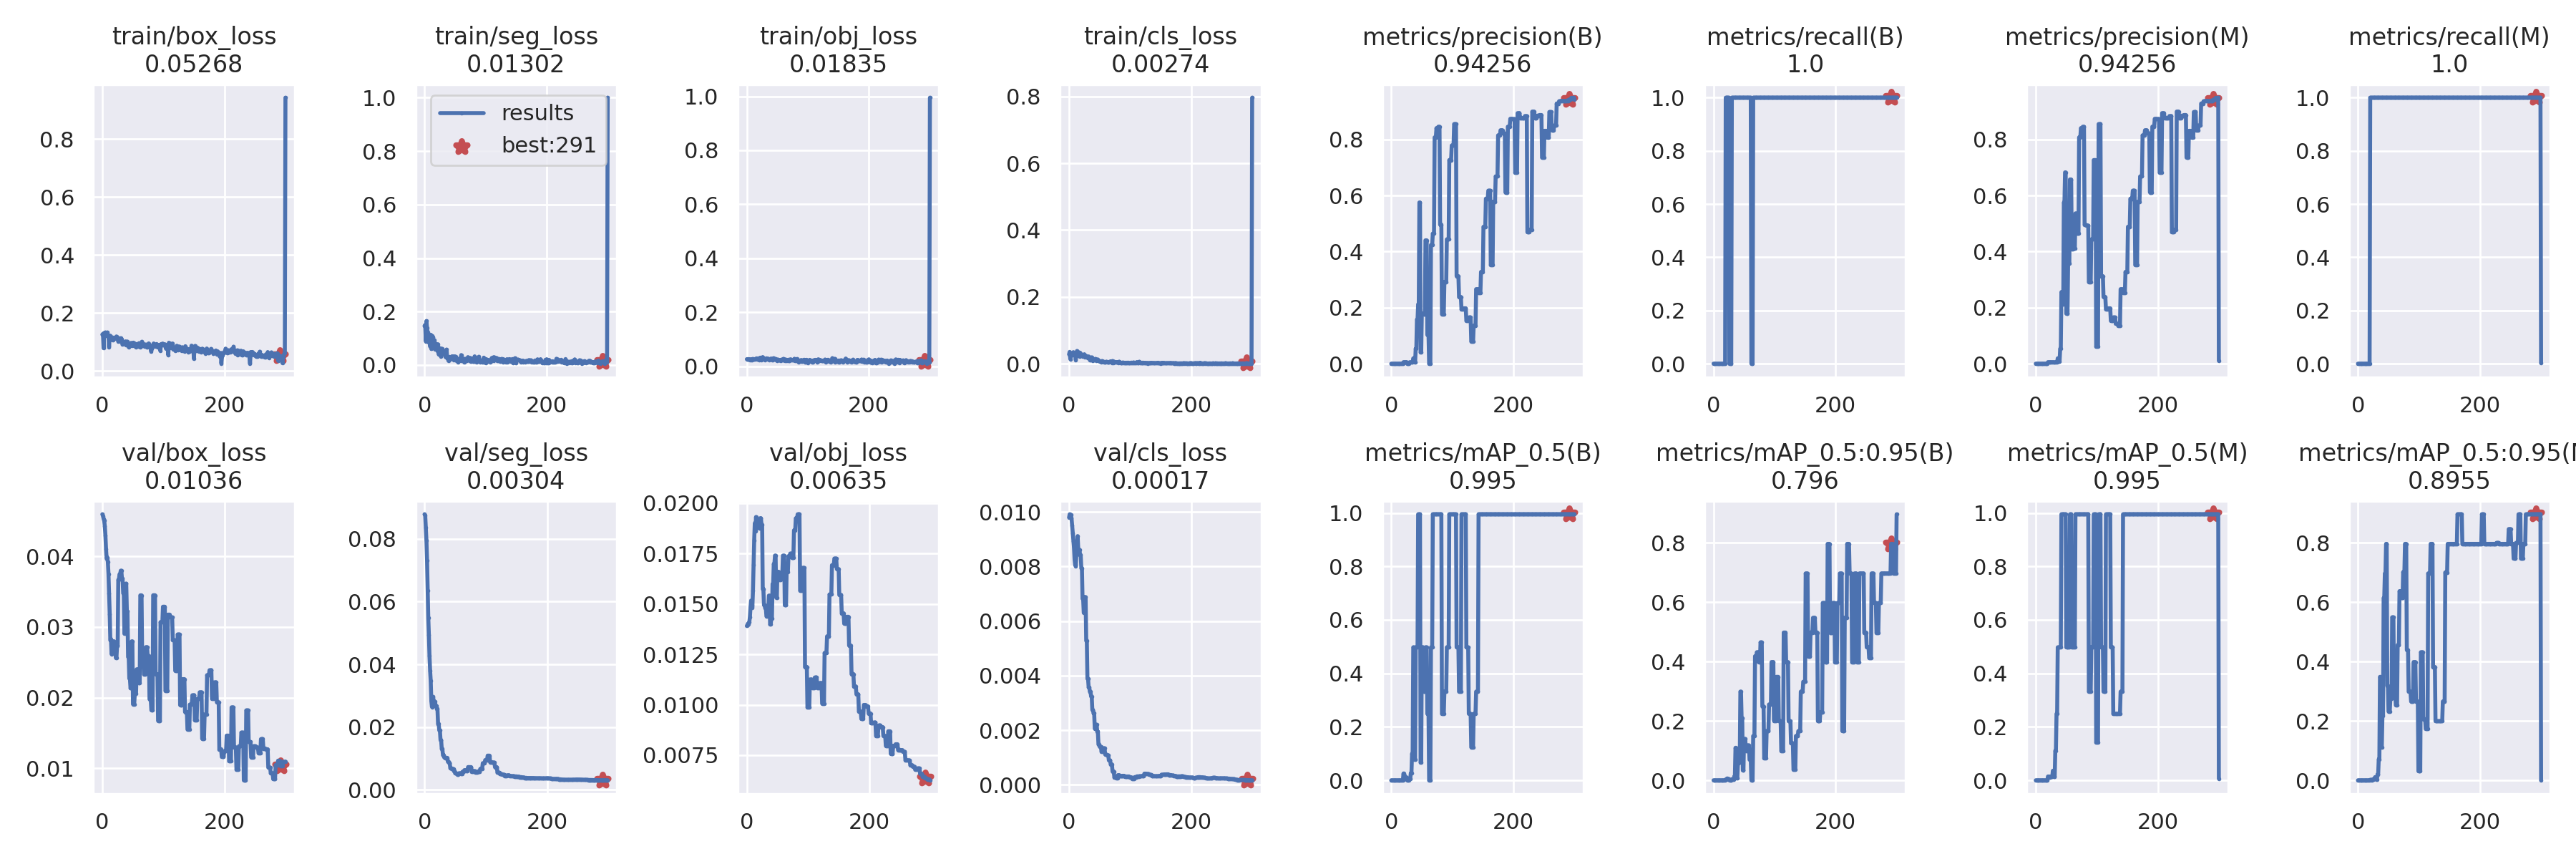

The data file committed next to this chart (first rows):
epoch, train/box_loss, train/seg_loss, train/obj_loss, train/cls_loss, metrics/precision(B), metrics/recall(B), metrics/mAP_0.5(B), metrics/mAP_0.5:0.95(B), metrics/precision(M), metrics/recall(M), metrics/mAP_0.5(M), metrics/mAP_0.5:0.95(M), val/box_loss, val/seg_loss, val/obj_loss, val/cls_loss, x/lr0, x/lr1, x/lr2
0, 0.1258, 0.1461, 0.02602, 0.02873, 0, 0, 0, 0, 0, 0, 0, 0, 0.04595, 0.08786, 0.01391, 0.009796, 0.1, 0, 0
1, 0.1279, 0.1504, 0.02611, 0.03591, 0, 0, 0, 0, 0, 0, 0, 0, 0.04573, 0.08754, 0.01397, 0.009912, 0.0991, 9.967e-05, 9.967e-05
2, 0.07896, 0.0894, 0.02603, 0.01463, 0, 0, 0, 0, 0, 0, 0, 0, 0.04533, 0.0836, 0.01402, 0.009894, 0.0982, 0.0001987, 0.0001987
3, 0.1313, 0.1645, 0.02634, 0.03091, 0, 0, 0, 0, 0, 0, 0, 0, 0.04505, 0.07944, 0.01401, 0.009888, 0.0973, 0.000297, 0.000297
4, 0.1303, 0.1377, 0.02524, 0.02438, 0, 0, 0, 0, 0, 0, 0, 0, 0.04427, 0.07313, 0.01409, 0.009772, 0.09639, 0.0003947, 0.0003947
5, 0.133, 0.1225, 0.0239, 0.03183, 0, 0, 0, 0, 0, 0, 0, 0, 0.04294, 0.06357, 0.01434, 0.009503, 0.09549, 0.0004917, 0.0004917
6, 0.1213, 0.08537, 0.02511, 0.02945, 0, 0, 0, 0, 0, 0, 0, 0, 0.04102, 0.05486, 0.01484, 0.00921, 0.09459, 0.0005881, 0.0005881
7, 0.1268, 0.1088, 0.02336, 0.03507, 0, 0, 0, 0, 0, 0, 0, 0, 0.03968, 0.04932, 0.01517, 0.008936, 0.09368, 0.0006838, 0.0006838
8, 0.133, 0.0889, 0.0234, 0.02669, 0, 0, 0, 0, 0, 0, 0, 0, 0.03983, 0.04265, 0.01493, 0.00871, 0.09278, 0.0007789, 0.0007789
9, 0.1245, 0.0701, 0.02658, 0.03266, 0, 0, 0, 0, 0, 0, 0, 0, 0.03917, 0.03803, 0.01481, 0.008264, 0.09187, 0.0008733, 0.0008733
10, 0.1221, 0.1134, 0.02679, 0.0322, 0, 0, 0, 0, 0, 0, 0, 0, 0.0375, 0.03475, 0.01566, 0.008051, 0.09097, 0.000967, 0.000967
11, 0.08258, 0.06, 0.02428, 0.01217, 0, 0, 0, 0, 0, 0, 0, 0, 0.03479, 0.02827, 0.01694, 0.008014, 0.09006, 0.00106, 0.00106
12, 0.121, 0.1091, 0.02444, 0.0323, 0, 0, 0, 0, 0, 0, 0, 0, 0.03185, 0.02642, 0.01815, 0.008478, 0.08915, 0.001153, 0.001153
13, 0.1217, 0.09795, 0.02535, 0.03859, 0, 0, 0, 0, 0, 0, 0, 0, 0.02814, 0.02816, 0.019, 0.008789, 0.08824, 0.001244, 0.001244
14, 0.1155, 0.1031, 0.02693, 0.03728, 0, 0, 0, 0, 0, 0, 0, 0, 0.02832, 0.02962, 0.0186, 0.009113, 0.08733, 0.001335, 0.001335
15, 0.116, 0.07397, 0.02755, 0.02816, 0, 0, 0, 0, 0, 0, 0, 0, 0.02618, 0.02774, 0.01931, 0.008643, 0.08643, 0.001426, 0.001426
16, 0.1158, 0.09236, 0.02917, 0.03148, 0, 0, 0, 0, 0, 0, 0, 0, 0.02794, 0.02809, 0.01899, 0.008612, 0.08552, 0.001515, 0.001515
17, 0.1056, 0.05858, 0.02446, 0.02208, 0, 0, 0, 0, 0, 0, 0, 0, 0.02794, 0.02809, 0.01899, 0.008612, 0.0846, 0.001605, 0.001605
18, 0.1149, 0.08097, 0.02601, 0.03368, 0, 0, 0, 0, 0, 0, 0, 0, 0.02798, 0.02677, 0.01895, 0.008417, 0.08369, 0.001693, 0.001693
19, 0.1148, 0.0714, 0.02913, 0.03087, 0, 0, 0, 0, 0, 0, 0, 0, 0.02798, 0.02677, 0.01895, 0.008417, 0.08278, 0.001781, 0.001781
20, 0.1115, 0.06694, 0.02285, 0.02831, 0.005405, 1, 0.02551, 0.002551, 0.005405, 1, 0.01421, 0.001421, 0.02757, 0.02583, 0.01875, 0.007941, 0.08187, 0.001868, 0.001868
21, 0.1139, 0.05284, 0.02751, 0.02556, 0.005405, 1, 0.02551, 0.002551, 0.005405, 1, 0.01421, 0.001421, 0.02757, 0.02583, 0.01875, 0.007941, 0.08095, 0.001955, 0.001955
22, 0.1131, 0.07752, 0.03177, 0.02312, 0.005495, 1, 0.01345, 0.0061, 0.005495, 1, 0.009755, 0.0009755, 0.02564, 0.02096, 0.01925, 0.006818, 0.08004, 0.00204, 0.00204
23, 0.1191, 0.04075, 0.02479, 0.02383, 0.005495, 1, 0.01345, 0.0061, 0.005495, 1, 0.009755, 0.0009755, 0.02564, 0.02096, 0.01925, 0.006818, 0.07913, 0.002125, 0.002125
24, 0.1171, 0.05623, 0.02248, 0.02623, 0.005556, 1, 0.01026, 0.004625, 0.005556, 1, 0.01382, 0.002774, 0.02731, 0.01893, 0.01893, 0.006299, 0.07821, 0.00221, 0.00221
25, 0.1134, 0.03808, 0.02772, 0.02884, 0.005556, 1, 0.01026, 0.004625, 0.005556, 1, 0.01382, 0.002774, 0.02731, 0.01893, 0.01893, 0.006299, 0.07729, 0.002294, 0.002294
26, 0.1019, 0.06249, 0.03372, 0.02084, 0, 0, 0, 0, 0.005435, 1, 0.01276, 0.005103, 0.03667, 0.01584, 0.01574, 0.006879, 0.07638, 0.002377, 0.002377
27, 0.1072, 0.03153, 0.02731, 0.0248, 0, 0, 0, 0, 0.005435, 1, 0.01276, 0.005103, 0.03667, 0.01584, 0.01574, 0.006879, 0.07546, 0.002459, 0.002459
28, 0.107, 0.05393, 0.02594, 0.02375, 0, 0, 0, 0, 0.005376, 1, 0.03554, 0.01066, 0.03745, 0.01305, 0.01494, 0.00528, 0.07454, 0.002541, 0.002541
29, 0.103, 0.06051, 0.02502, 0.02087, 0, 0, 0, 0, 0.005376, 1, 0.03554, 0.01066, 0.03745, 0.01305, 0.01494, 0.00528, 0.07362, 0.002622, 0.002622
30, 0.1132, 0.05467, 0.02363, 0.02022, 0.005051, 1, 0.005209, 0.003647, 0.005051, 1, 0.01382, 0.003419, 0.03797, 0.01107, 0.0148, 0.003888, 0.0727, 0.002703, 0.002703
31, 0.1119, 0.04659, 0.02685, 0.01789, 0.005051, 1, 0.005209, 0.003647, 0.005051, 1, 0.01382, 0.003419, 0.03797, 0.01107, 0.0148, 0.003888, 0.07178, 0.002783, 0.002783
32, 0.1082, 0.04761, 0.02929, 0.0223, 0.004878, 1, 0.02689, 0.002689, 0.004878, 1, 0.1106, 0.01981, 0.03684, 0.01033, 0.0144, 0.003571, 0.07086, 0.002862, 0.002862
33, 0.09114, 0.04743, 0.02885, 0.02028, 0.004878, 1, 0.02689, 0.002689, 0.004878, 1, 0.1106, 0.01981, 0.03684, 0.01033, 0.0144, 0.003571, 0.06994, 0.002941, 0.002941
34, 0.09591, 0.03268, 0.02667, 0.01215, 0.004739, 1, 0.0995, 0.01264, 0.005677, 1, 0.2487, 0.07093, 0.0348, 0.01018, 0.01452, 0.003409, 0.06902, 0.003018, 0.003018
35, 0.09803, 0.03015, 0.02757, 0.01101, 0.004739, 1, 0.0995, 0.01264, 0.005677, 1, 0.2487, 0.07093, 0.0348, 0.01018, 0.01452, 0.003409, 0.0681, 0.003096, 0.003096
36, 0.09877, 0.05771, 0.02449, 0.01721, 0.01915, 1, 0.4975, 0.1095, 0.01915, 1, 0.4975, 0.3483, 0.02905, 0.01018, 0.01541, 0.003238, 0.06717, 0.003172, 0.003172
37, 0.09252, 0.02591, 0.02345, 0.01977, 0.01915, 1, 0.4975, 0.1095, 0.01915, 1, 0.4975, 0.3483, 0.02905, 0.01018, 0.01541, 0.003238, 0.06625, 0.003248, 0.003248
38, 0.1022, 0.02582, 0.02548, 0.01389, 0.004546, 1, 0.07654, 0.008469, 0.008381, 1, 0.4975, 0.1117, 0.03612, 0.008973, 0.01398, 0.002743, 0.06532, 0.003324, 0.003324
39, 0.08974, 0.01631, 0.02765, 0.009724, 0.004546, 1, 0.07654, 0.008469, 0.008381, 1, 0.4975, 0.1117, 0.03612, 0.008973, 0.01398, 0.002743, 0.0644, 0.003398, 0.003398
40, 0.09438, 0.02474, 0.02835, 0.01413, 0.05337, 1, 0.4975, 0.05804, 0.05337, 1, 0.4975, 0.2171, 0.03224, 0.008533, 0.0143, 0.002618, 0.06347, 0.003472, 0.003472
41, 0.1016, 0.03048, 0.02373, 0.0114, 0.05337, 1, 0.4975, 0.05804, 0.05337, 1, 0.4975, 0.2171, 0.03224, 0.008533, 0.0143, 0.002618, 0.06255, 0.003545, 0.003545
42, 0.09503, 0.02233, 0.02604, 0.01413, 0.1573, 1, 0.4975, 0.07236, 0.2556, 1, 0.995, 0.6136, 0.02578, 0.006978, 0.01599, 0.00206, 0.06162, 0.003618, 0.003618
43, 0.08283, 0.02251, 0.02391, 0.01501, 0.1573, 1, 0.4975, 0.07236, 0.2556, 1, 0.995, 0.6136, 0.02578, 0.006978, 0.01599, 0.00206, 0.06069, 0.00369, 0.00369
44, 0.08951, 0.02845, 0.02974, 0.01264, 0.2121, 1, 0.995, 0.2985, 0.2121, 1, 0.995, 0.6965, 0.02273, 0.006759, 0.01698, 0.002199, 0.05976, 0.003761, 0.003761
45, 0.08783, 0.03255, 0.02648, 0.009528, 0.2121, 1, 0.995, 0.2985, 0.2121, 1, 0.995, 0.6965, 0.02273, 0.006759, 0.01698, 0.002199, 0.05883, 0.003832, 0.003832
46, 0.09142, 0.03221, 0.02471, 0.01223, 0.5753, 1, 0.995, 0.2089, 0.5753, 1, 0.995, 0.796, 0.02133, 0.006574, 0.0174, 0.001956, 0.0579, 0.003902, 0.003902
47, 0.09682, 0.02337, 0.02686, 0.01335, 0.5753, 1, 0.995, 0.2089, 0.5753, 1, 0.995, 0.796, 0.02133, 0.006574, 0.0174, 0.001956, 0.05697, 0.003971, 0.003971
48, 0.08738, 0.01947, 0.02448, 0.008485, 0.0403, 1, 0.06633, 0.03317, 0.6829, 1, 0.995, 0.3184, 0.02797, 0.006021, 0.01532, 0.001485, 0.05604, 0.00404, 0.00404
49, 0.08847, 0.03223, 0.02039, 0.01013, 0.0403, 1, 0.06633, 0.03317, 0.6829, 1, 0.995, 0.3184, 0.02797, 0.006021, 0.01532, 0.001485, 0.05511, 0.004108, 0.004108
50, 0.09713, 0.02828, 0.02376, 0.007871, 0.1787, 1, 0.4975, 0.1393, 0.1787, 1, 0.4975, 0.2322, 0.01908, 0.005231, 0.01659, 0.001395, 0.05418, 0.004175, 0.004175
51, 0.09792, 0.03097, 0.02471, 0.007787, 0.1787, 1, 0.4975, 0.1393, 0.1787, 1, 0.4975, 0.2322, 0.01908, 0.005231, 0.01659, 0.001395, 0.05324, 0.004242, 0.004242
52, 0.08806, 0.01637, 0.02285, 0.00717, 0.1787, 1, 0.4975, 0.1393, 0.1787, 1, 0.4975, 0.2322, 0.01908, 0.005231, 0.01659, 0.001395, 0.05231, 0.004308, 0.004308
53, 0.09119, 0.01537, 0.02324, 0.005836, 0.1762, 1, 0.3317, 0.0995, 0.3585, 1, 0.4975, 0.2736, 0.02061, 0.004916, 0.0162, 0.00121, 0.05137, 0.004373, 0.004373
54, 0.09396, 0.02194, 0.02153, 0.008783, 0.1762, 1, 0.3317, 0.0995, 0.3585, 1, 0.4975, 0.2736, 0.02061, 0.004916, 0.0162, 0.00121, 0.05044, 0.004438, 0.004438
55, 0.08197, 0.01027, 0.02028, 0.007533, 0.1762, 1, 0.3317, 0.0995, 0.3585, 1, 0.4975, 0.2736, 0.02061, 0.004916, 0.0162, 0.00121, 0.0495, 0.004502, 0.004502
56, 0.09289, 0.02297, 0.02277, 0.007624, 0.4403, 1, 0.4975, 0.1176, 0.6576, 1, 0.995, 0.5488, 0.02401, 0.005249, 0.01653, 0.001338, 0.04856, 0.004565, 0.004565
57, 0.0882, 0.02087, 0.02429, 0.004163, 0.4403, 1, 0.4975, 0.1176, 0.6576, 1, 0.995, 0.5488, 0.02401, 0.005249, 0.01653, 0.001338, 0.04763, 0.004628, 0.004628
58, 0.08427, 0.02086, 0.02388, 0.005323, 0.4403, 1, 0.4975, 0.1176, 0.6576, 1, 0.995, 0.5488, 0.02401, 0.005249, 0.01653, 0.001338, 0.04669, 0.00469, 0.00469
59, 0.08768, 0.01587, 0.02326, 0.004213, 0.103, 1, 0.2487, 0.06965, 0.4083, 1, 0.4975, 0.2885, 0.02213, 0.005115, 0.01739, 0.001111, 0.04575, 0.004751, 0.004751
... 241 more rows
